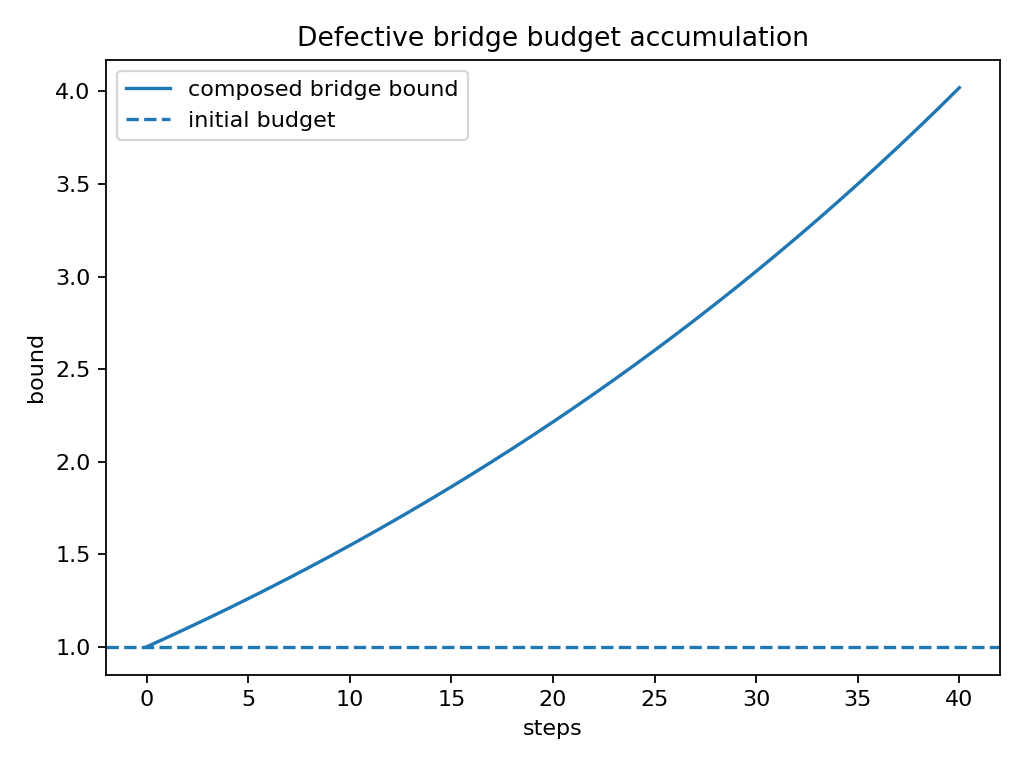

Values plotted in this chart, from the file beside it:
steps, composed_bound, initial_budget, extra_budget_needed
0, 1.0, 1.0, 0.0
1, 1.05, 1.0, 0.05
2, 1.101, 1.0, 0.101
3, 1.153, 1.0, 0.153
4, 1.206, 1.0, 0.2061
5, 1.26, 1.0, 0.2602
6, 1.315, 1.0, 0.3154
7, 1.372, 1.0, 0.3717
8, 1.429, 1.0, 0.4291
9, 1.488, 1.0, 0.4877
10, 1.547, 1.0, 0.5475
11, 1.608, 1.0, 0.6084
12, 1.671, 1.0, 0.6706
13, 1.734, 1.0, 0.734
14, 1.799, 1.0, 0.7987
15, 1.865, 1.0, 0.8647
16, 1.932, 1.0, 0.932
17, 2.001, 1.0, 1.001
18, 2.071, 1.0, 1.071
19, 2.142, 1.0, 1.142
20, 2.215, 1.0, 1.215
21, 2.289, 1.0, 1.289
22, 2.365, 1.0, 1.365
23, 2.442, 1.0, 1.442
24, 2.521, 1.0, 1.521
25, 2.602, 1.0, 1.602
26, 2.684, 1.0, 1.684
27, 2.767, 1.0, 1.767
28, 2.853, 1.0, 1.853
29, 2.94, 1.0, 1.94
30, 3.028, 1.0, 2.028
31, 3.119, 1.0, 2.119
32, 3.211, 1.0, 2.211
33, 3.306, 1.0, 2.306
34, 3.402, 1.0, 2.402
35, 3.5, 1.0, 2.5
36, 3.6, 1.0, 2.6
37, 3.702, 1.0, 2.702
38, 3.806, 1.0, 2.806
39, 3.912, 1.0, 2.912
40, 4.02, 1.0, 3.02
